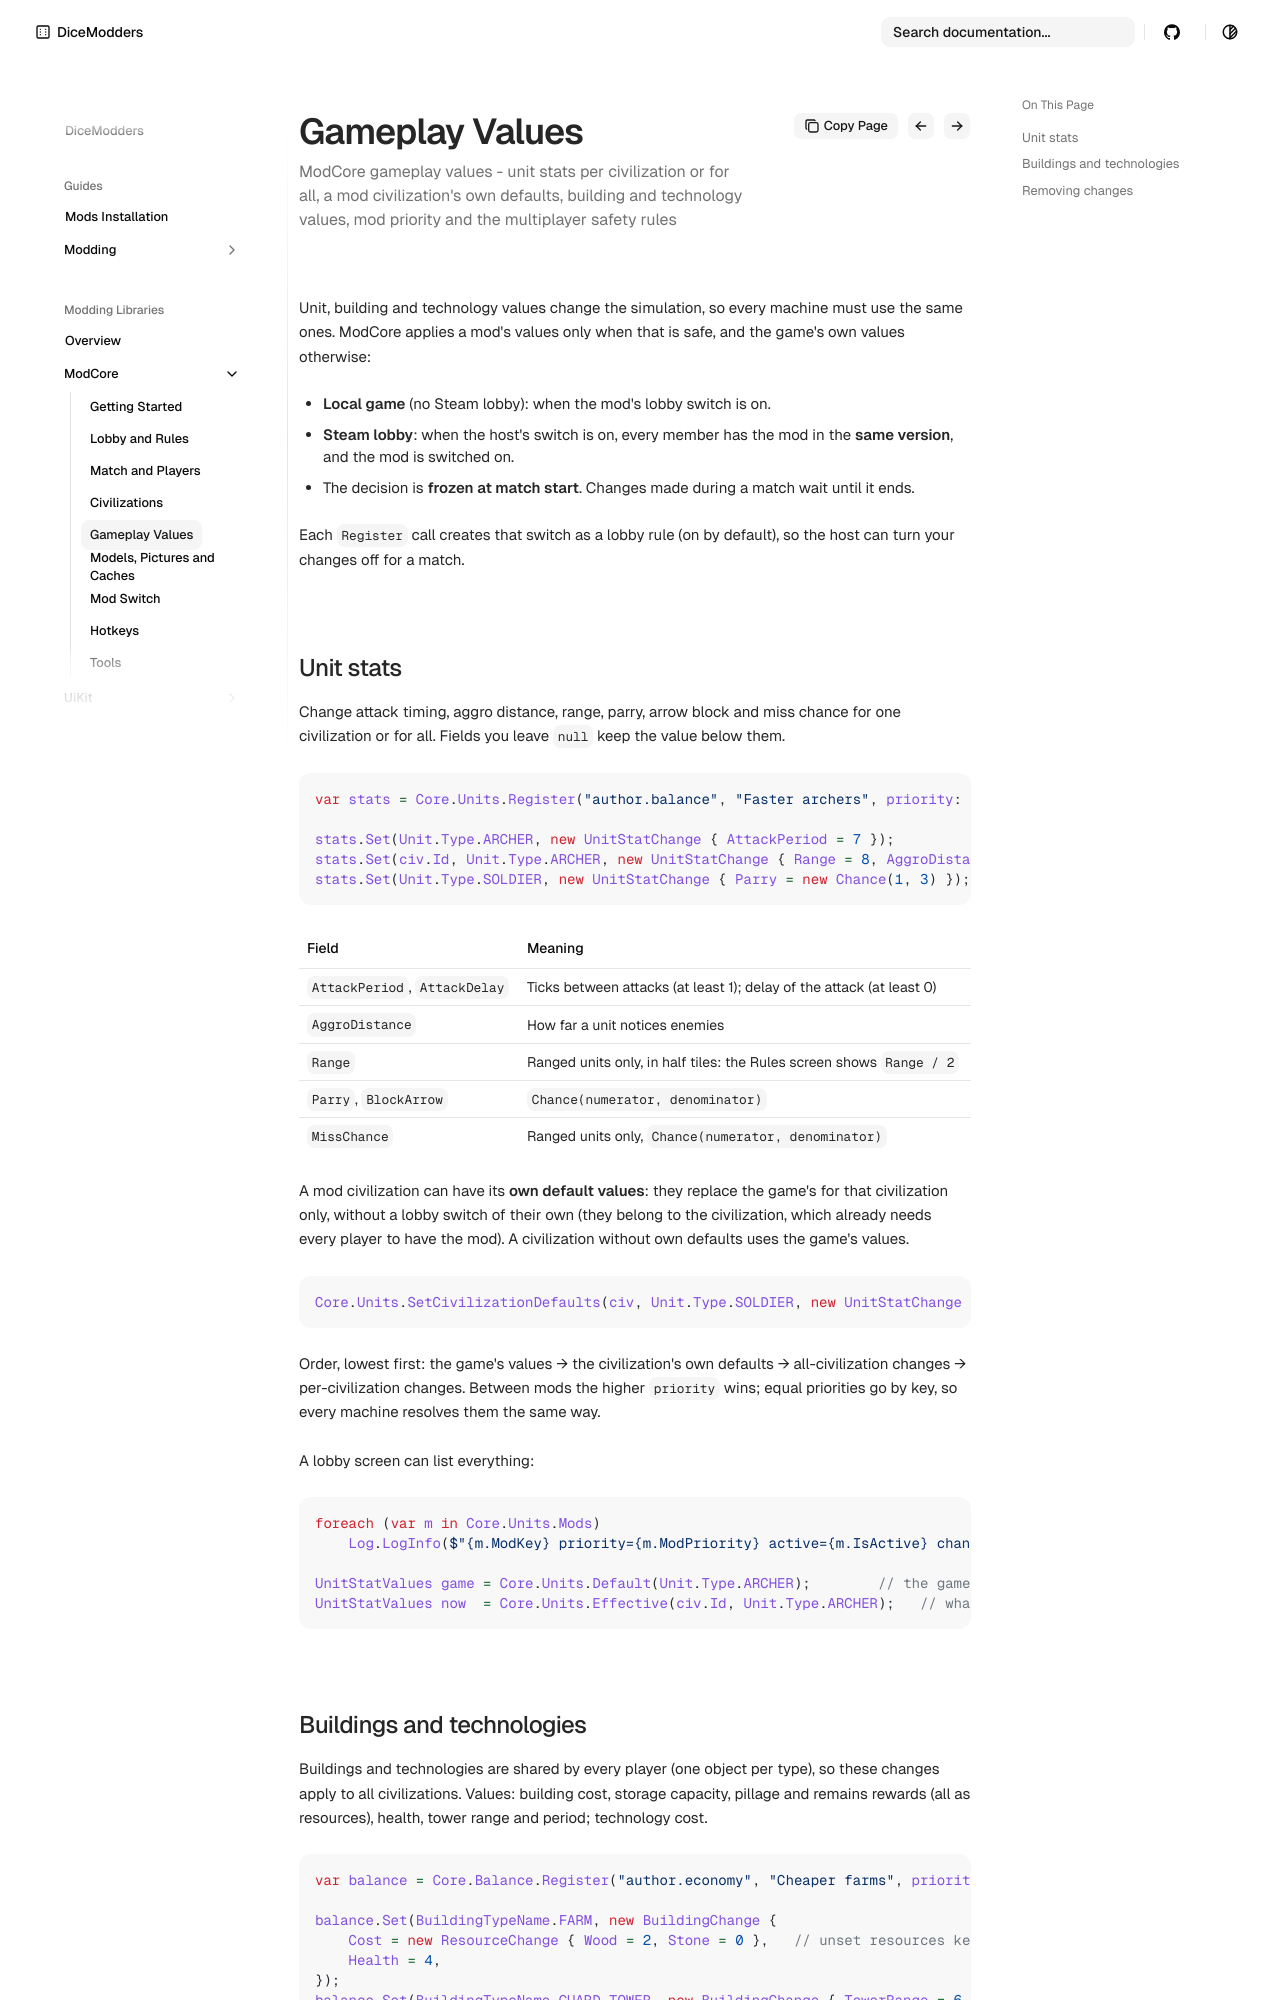

repository: DiceModders/DiceKingdoms-Modding-Wiki · page: libraries/modcore/gameplay-values/index.html · generator: mkdocs

---
summary: ModCore gameplay values - unit stats per civilization or for all, a mod civilization's own defaults, building and technology values, mod priority and the multiplayer safety rules
---

# Gameplay values

Unit, building and technology values change the simulation, so every machine must use the same ones. ModCore applies a mod's values only when that is safe, and the
game's own values otherwise:

- **Local game** (no Steam lobby): when the mod's lobby switch is on.
- **Steam lobby**: when the host's switch is on, every member has the mod in the **same version**, and the mod is switched on.
- The decision is **frozen at match start**. Changes made during a match wait until it ends.

Each `Register` call creates that switch as a lobby rule (on by default), so the host can turn your changes off for a match.

## Unit stats

Change attack timing, aggro distance, range, parry, arrow block and miss chance for one civilization or for all. Fields you leave `null` keep the value below them.

```csharp
var stats = Core.Units.Register("author.balance", "Faster archers", priority: 10);

stats.Set(Unit.Type.ARCHER, new UnitStatChange { AttackPeriod = 7 });                 // every civilization
stats.Set(civ.Id, Unit.Type.ARCHER, new UnitStatChange { Range = 8, AggroDistance = 9 });   // one civilization
stats.Set(Unit.Type.SOLDIER, new UnitStatChange { Parry = new Chance(1, 3) });       // 1 in 3
```

| Field | Meaning |
|---|---|
| `AttackPeriod`, `AttackDelay` | Ticks between attacks (at least 1); delay of the attack (at least 0) |
| `AggroDistance` | How far a unit notices enemies |
| `Range` | Ranged units only, in half tiles: the Rules screen shows `Range / 2` |
| `Parry`, `BlockArrow` | `Chance(numerator, denominator)` |
| `MissChance` | Ranged units only, `Chance(numerator, denominator)` |

A mod civilization can have its **own default values**: they replace the game's for that civilization only, without a lobby switch of their own (they belong to the civilization,
which already needs every player to have the mod). A civilization without own defaults uses the game's values.

```csharp
Core.Units.SetCivilizationDefaults(civ, Unit.Type.SOLDIER, new UnitStatChange { Parry = new Chance(3, 4) });
```

Order, lowest first: the game's values → the civilization's own defaults → all-civilization changes → per-civilization changes. Between mods the higher `priority` wins; equal
priorities go by key, so every machine resolves them the same way.

A lobby screen can list everything:

```csharp
foreach (var m in Core.Units.Mods)
    Log.LogInfo($"{m.ModKey} priority={m.ModPriority} active={m.IsActive} changes={m.AllChanges.Count}");

UnitStatValues game = Core.Units.Default(Unit.Type.ARCHER);        // the game's values
UnitStatValues now  = Core.Units.Effective(civ.Id, Unit.Type.ARCHER);   // what this civilization plays with right now
```
